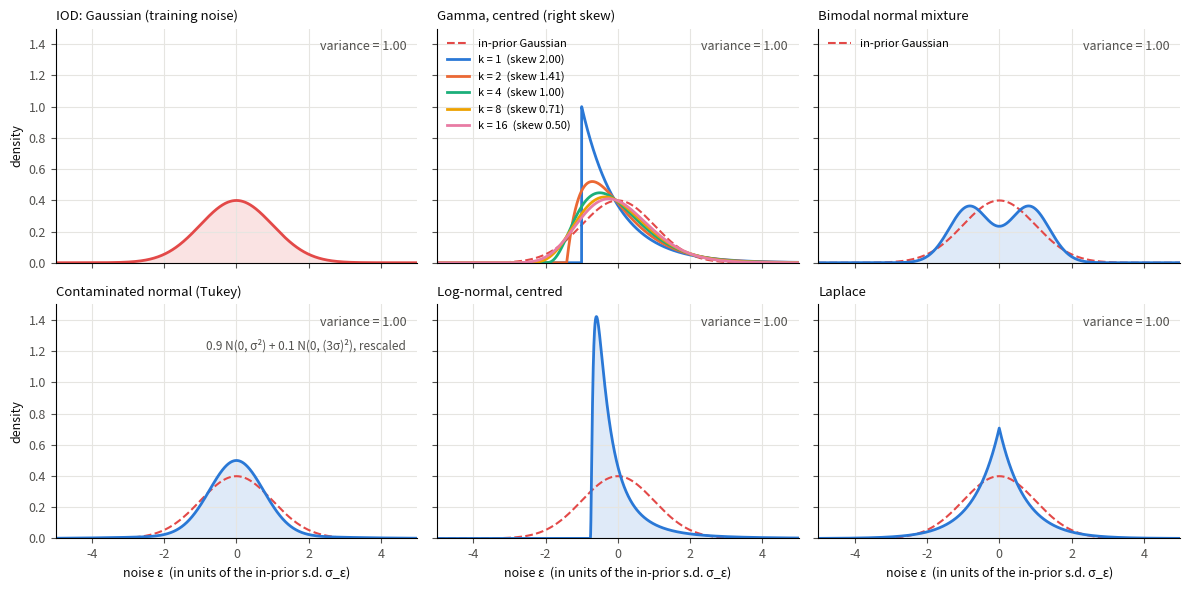
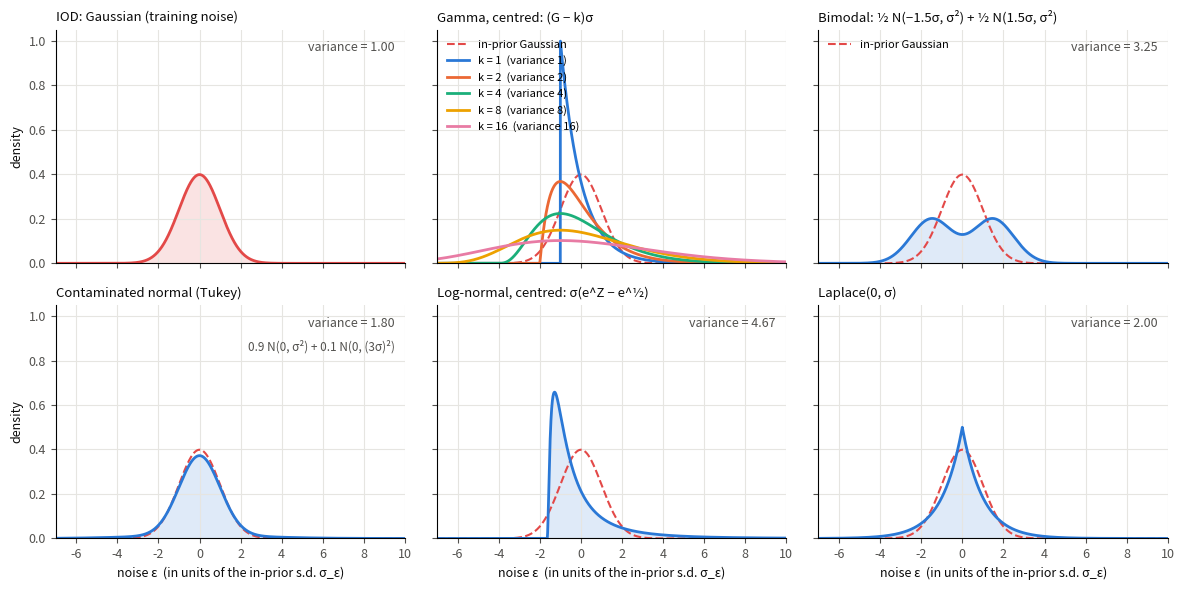

Source code (Python) for these figures, in order:
"""Densities of the candidate noise distributions for Experiment B, in units of the in-prior
noise s.d. sigma (= 1 here), each panel with the in-prior Gaussian N(0, 1) dashed. Two figures:

  scaled   : every distribution rescaled to mean 0 and variance 1 -> only the shape differs
  unscaled : every distribution in its textbook form with scale parameter sigma, centred at
             mean 0 but NOT rescaled -> the variance is whatever the distribution implies

Distributions (standard error laws in robust / nonparametric regression simulations):
  centred Gamma, shape k in {1, 2, 4, 8, 16}   (G - k) * sigma, G ~ Gamma(k, 1); variance k
  bimodal normal mixture                        0.5 N(-a, s^2) + 0.5 N(a, s^2)
  contaminated normal (Tukey)                   0.9 N(0, 1) + 0.1 N(0, 3^2); variance 1.8
  log-normal, centred                           exp(Z) - e^(1/2), Z ~ N(0, 1); variance (e - 1) e
  Laplace                                       Laplace(0, 1); variance 2

    python plot_noise_candidates.py --out results/noise_dists
"""
import argparse
import os

import matplotlib
matplotlib.use("Agg")
import matplotlib.pyplot as plt
import numpy as np
from scipy import stats

p = argparse.ArgumentParser()
p.add_argument("--out", default="results/noise_dists")
a = p.parse_args()
os.makedirs(a.out, exist_ok=True)

INK, MUTED, GRID = "#0b0b0b", "#52514e", "#e6e5e1"
SERIES = ["#2a78d6", "#eb6834", "#1baf7a", "#eda100", "#e87ba4"]
BLUE, RED = SERIES[0], "#e34948"   # RED = in-prior (baseline) Gaussian
gauss = stats.norm()
E = np.e
GAMMA_K = (1, 2, 4, 8, 16)


def rescaled(pdf, var):
    """Density of X / sqrt(var) for X with density pdf (mean 0): variance 1."""
    sd = np.sqrt(var)
    return lambda x: sd * pdf(sd * x)


# Textbook (unscaled) forms, all mean 0, with their variances.
def gamma_pdf(k):
    return lambda x: stats.gamma(k).pdf(x + k)


BIMODAL_A = 1.5   # unscaled: components keep s.d. sigma, modes at +-1.5 sigma
bimodal_pdf = lambda x: 0.5 * (stats.norm(-BIMODAL_A, 1).pdf(x) + stats.norm(BIMODAL_A, 1).pdf(x))
contam_pdf = lambda x: 0.9 * stats.norm(0, 1).pdf(x) + 0.1 * stats.norm(0, 3).pdf(x)
lognorm_pdf = lambda x: stats.lognorm(1.0).pdf(x + np.sqrt(E))
laplace_pdf = stats.laplace(0, 1).pdf
VAR = dict(bimodal=1 + BIMODAL_A ** 2, contam=0.9 + 0.1 * 9, lognorm=(E - 1) * E, laplace=2.0)

SETS = {
    "scaled": [
        ("IOD: Gaussian (training noise)", [("", gauss.pdf, 1.0)]),
        ("Gamma, centred (right skew)",
         [(f"k = {k}  (skew {2 / np.sqrt(k):.2f})", rescaled(gamma_pdf(k), k), 1.0) for k in GAMMA_K]),
        # the bimodal shape with the same mode separation as the unscaled panel, at variance 1
        ("Bimodal normal mixture", [("", rescaled(bimodal_pdf, VAR["bimodal"]), 1.0)]),
        ("Contaminated normal (Tukey)", [("", rescaled(contam_pdf, VAR["contam"]), 1.0)]),
        ("Log-normal, centred", [("", rescaled(lognorm_pdf, VAR["lognorm"]), 1.0)]),
        ("Laplace", [("", rescaled(laplace_pdf, VAR["laplace"]), 1.0)]),
    ],
    "unscaled": [
        ("IOD: Gaussian (training noise)", [("", gauss.pdf, 1.0)]),
        ("Gamma, centred: (G − k)σ", [(f"k = {k}  (variance {k})", gamma_pdf(k), float(k)) for k in GAMMA_K]),
        (f"Bimodal: ½ N(−{BIMODAL_A}σ, σ²) + ½ N({BIMODAL_A}σ, σ²)", [("", bimodal_pdf, VAR["bimodal"])]),
        ("Contaminated normal (Tukey)", [("", contam_pdf, VAR["contam"])]),
        ("Log-normal, centred: σ(e^Z − e^½)", [("", lognorm_pdf, VAR["lognorm"])]),
        ("Laplace(0, σ)", [("", laplace_pdf, VAR["laplace"])]),
    ],
}

for name, panels in SETS.items():
    xlim = (-5, 5) if name == "scaled" else (-7, 10)
    x = np.linspace(*xlim, 4001)
    fig, axes = plt.subplots(2, 3, figsize=(12, 6), sharex=True, sharey=True)
    for ax, (title, curves) in zip(axes.ravel(), panels):
        if not title.startswith("IOD"):
            ax.plot(x, gauss.pdf(x), "--", color=RED, lw=1.5, label="in-prior Gaussian")
        single = len(curves) == 1
        for c, (lab, pdf, var) in zip(SERIES, curves):
            y = pdf(x)
            col = RED if title.startswith("IOD") else (BLUE if single else c)
            if single:
                ax.fill_between(x, y, color=col, alpha=0.15, lw=0)
            ax.plot(x, y, color=col, lw=2, label=lab or None)
        if single:
            ax.text(0.97, 0.95, f"variance = {curves[0][2]:.2f}", transform=ax.transAxes,
                    ha="right", va="top", fontsize=9, color=MUTED)
        elif name == "scaled":
            ax.text(0.97, 0.95, "variance = 1.00", transform=ax.transAxes, ha="right", va="top",
                    fontsize=9, color=MUTED)
        ax.set_title(title, loc="left", fontsize=9.5, color=INK)
        if title.startswith("Contaminated"):
            ax.text(0.97, 0.85, "0.9 N(0, σ²) + 0.1 N(0, (3σ)²)" + (", rescaled" if name == "scaled" else ""),
                    transform=ax.transAxes, ha="right", va="top", fontsize=8.5, color=MUTED)
        ax.grid(color=GRID, lw=0.8)
        for sp in ("top", "right"):
            ax.spines[sp].set_visible(False)
        ax.tick_params(colors=MUTED, labelsize=9)
        if not single or title.startswith("Bimodal"):
            ax.legend(fontsize=8, frameon=False, loc="upper left")
    axes[0, 0].set_ylim(0, 1.5 if name == "scaled" else 1.05)   # scaled log-normal peaks near 1.4
    axes[0, 0].set_xlim(*xlim)
    for ax in axes[1]:
        ax.set_xlabel("noise ε  (in units of the in-prior s.d. σ_ε)", fontsize=9, color=INK)
    for ax in axes[:, 0]:
        ax.set_ylabel("density", fontsize=9, color=INK)
    fig.tight_layout()
    out = os.path.join(a.out, f"noise_candidates_{name}.png")
    fig.savefig(out, dpi=200, facecolor="white")
    print(out)
